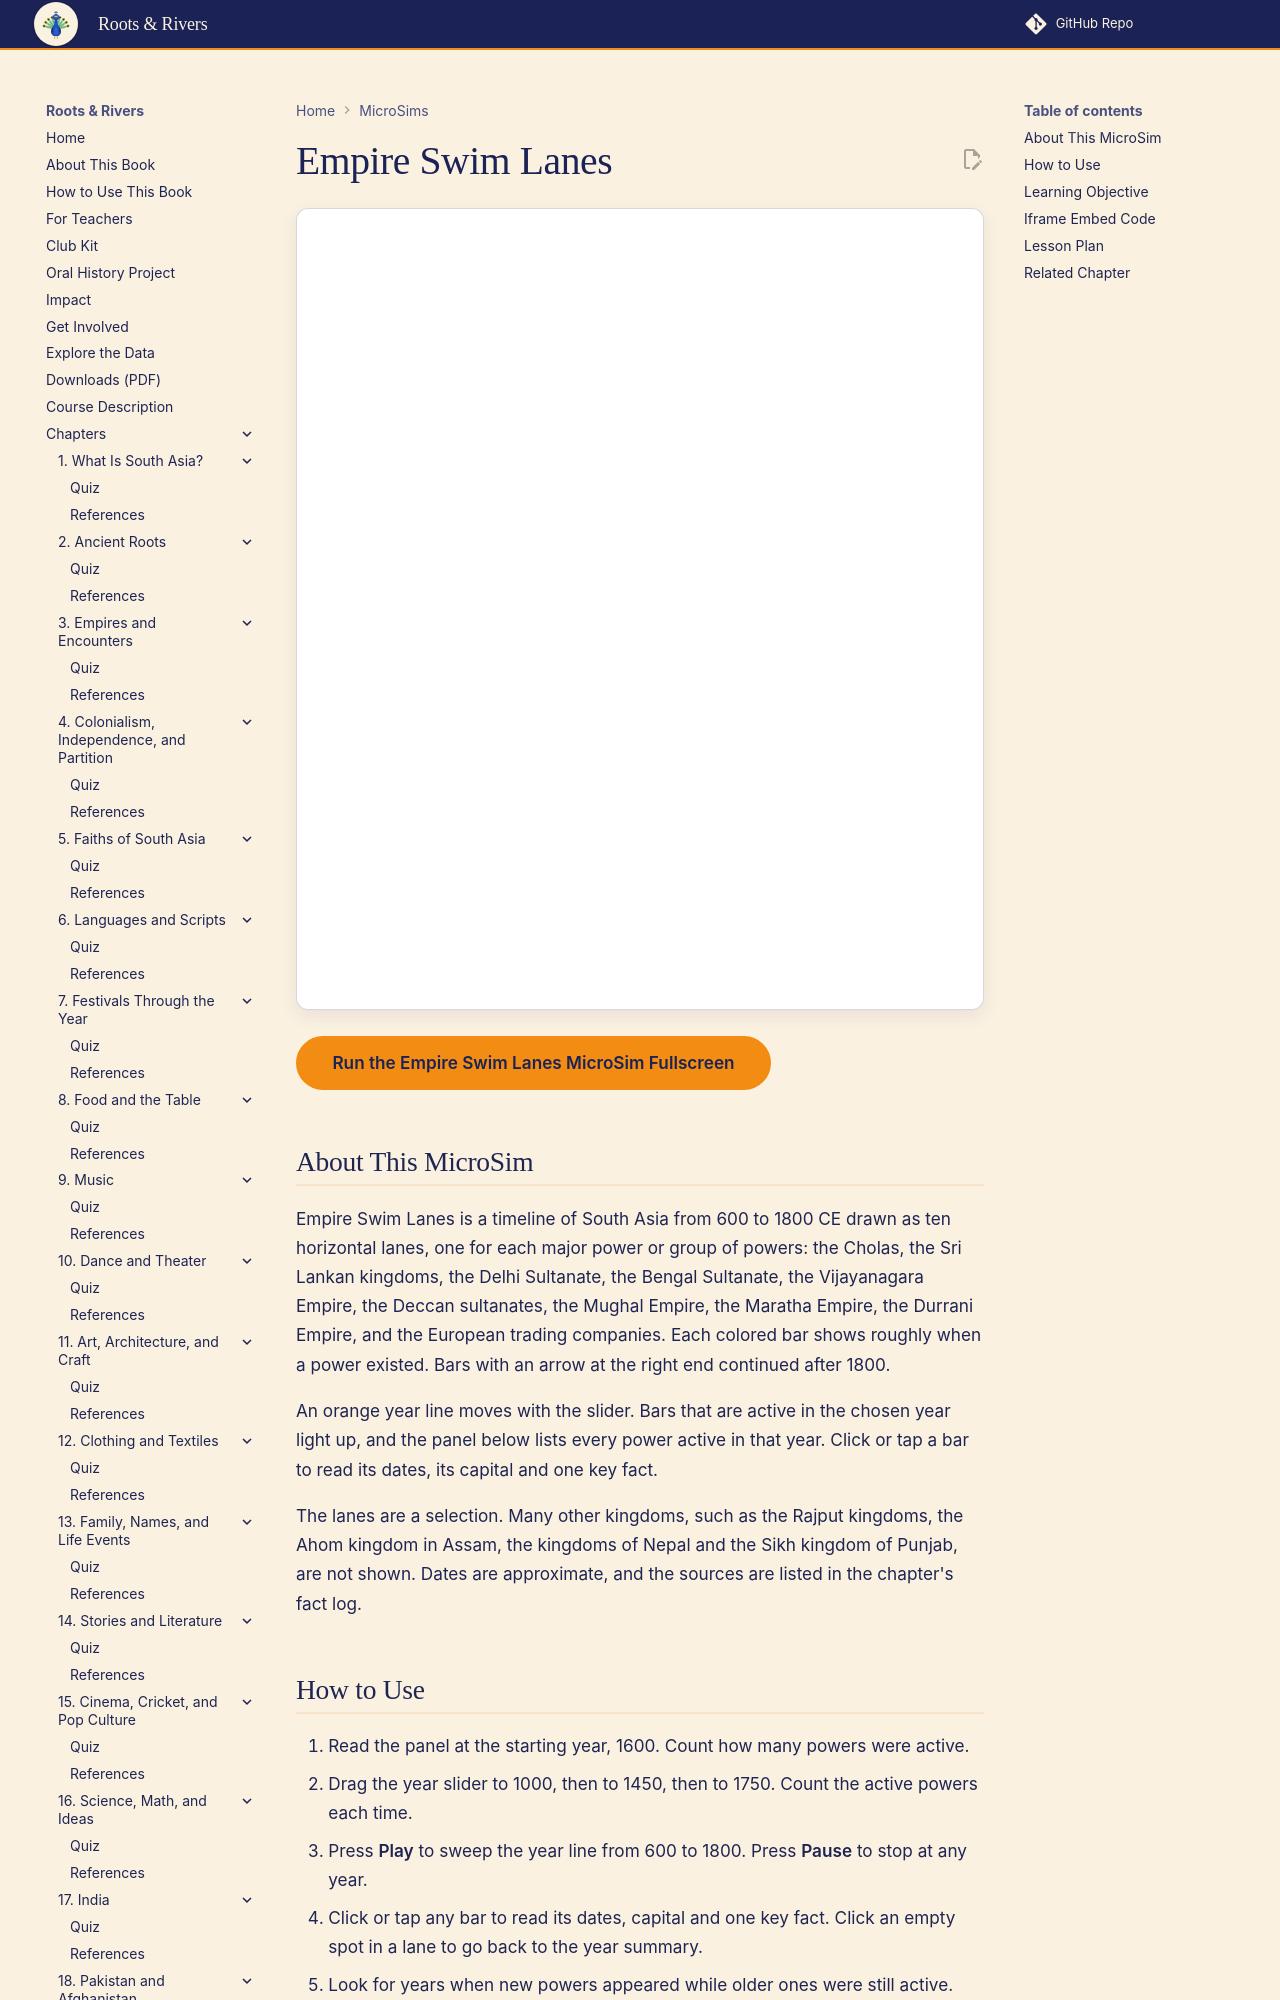

repository: aaryavvatts-lab/south-asian-culture-textbook · page: sims/ch03-empire-timeline/index.html · generator: mkdocs

---
title: Empire Swim Lanes
description: A swim-lane timeline of ten South Asian powers from 600 to 1800 CE, with a moving year line that shows which powers existed at the same time.
image: /sims/ch03-empire-timeline/ch03-empire-timeline.png
og:image: /sims/ch03-empire-timeline/ch03-empire-timeline.png
status: implemented
---

# Empire Swim Lanes

<iframe src="main.html" height="802px" width="100%" scrolling="no"></iframe>

[Run the Empire Swim Lanes MicroSim Fullscreen](./main.html){ .md-button .md-button--primary }

## About This MicroSim

Empire Swim Lanes is a timeline of South Asia from 600 to 1800 CE drawn as ten horizontal lanes, one for each major power or group of powers: the Cholas, the Sri Lankan kingdoms, the Delhi Sultanate, the Bengal Sultanate, the Vijayanagara Empire, the Deccan sultanates, the Mughal Empire, the Maratha Empire, the Durrani Empire, and the European trading companies. Each colored bar shows roughly when a power existed. Bars with an arrow at the right end continued after 1800.

An orange year line moves with the slider. Bars that are active in the chosen year light up, and the panel below lists every power active in that year. Click or tap a bar to read its dates, its capital and one key fact.

The lanes are a selection. Many other kingdoms, such as the Rajput kingdoms, the Ahom kingdom in Assam, the kingdoms of Nepal and the Sikh kingdom of Punjab, are not shown. Dates are approximate, and the sources are listed in the chapter's fact log.
